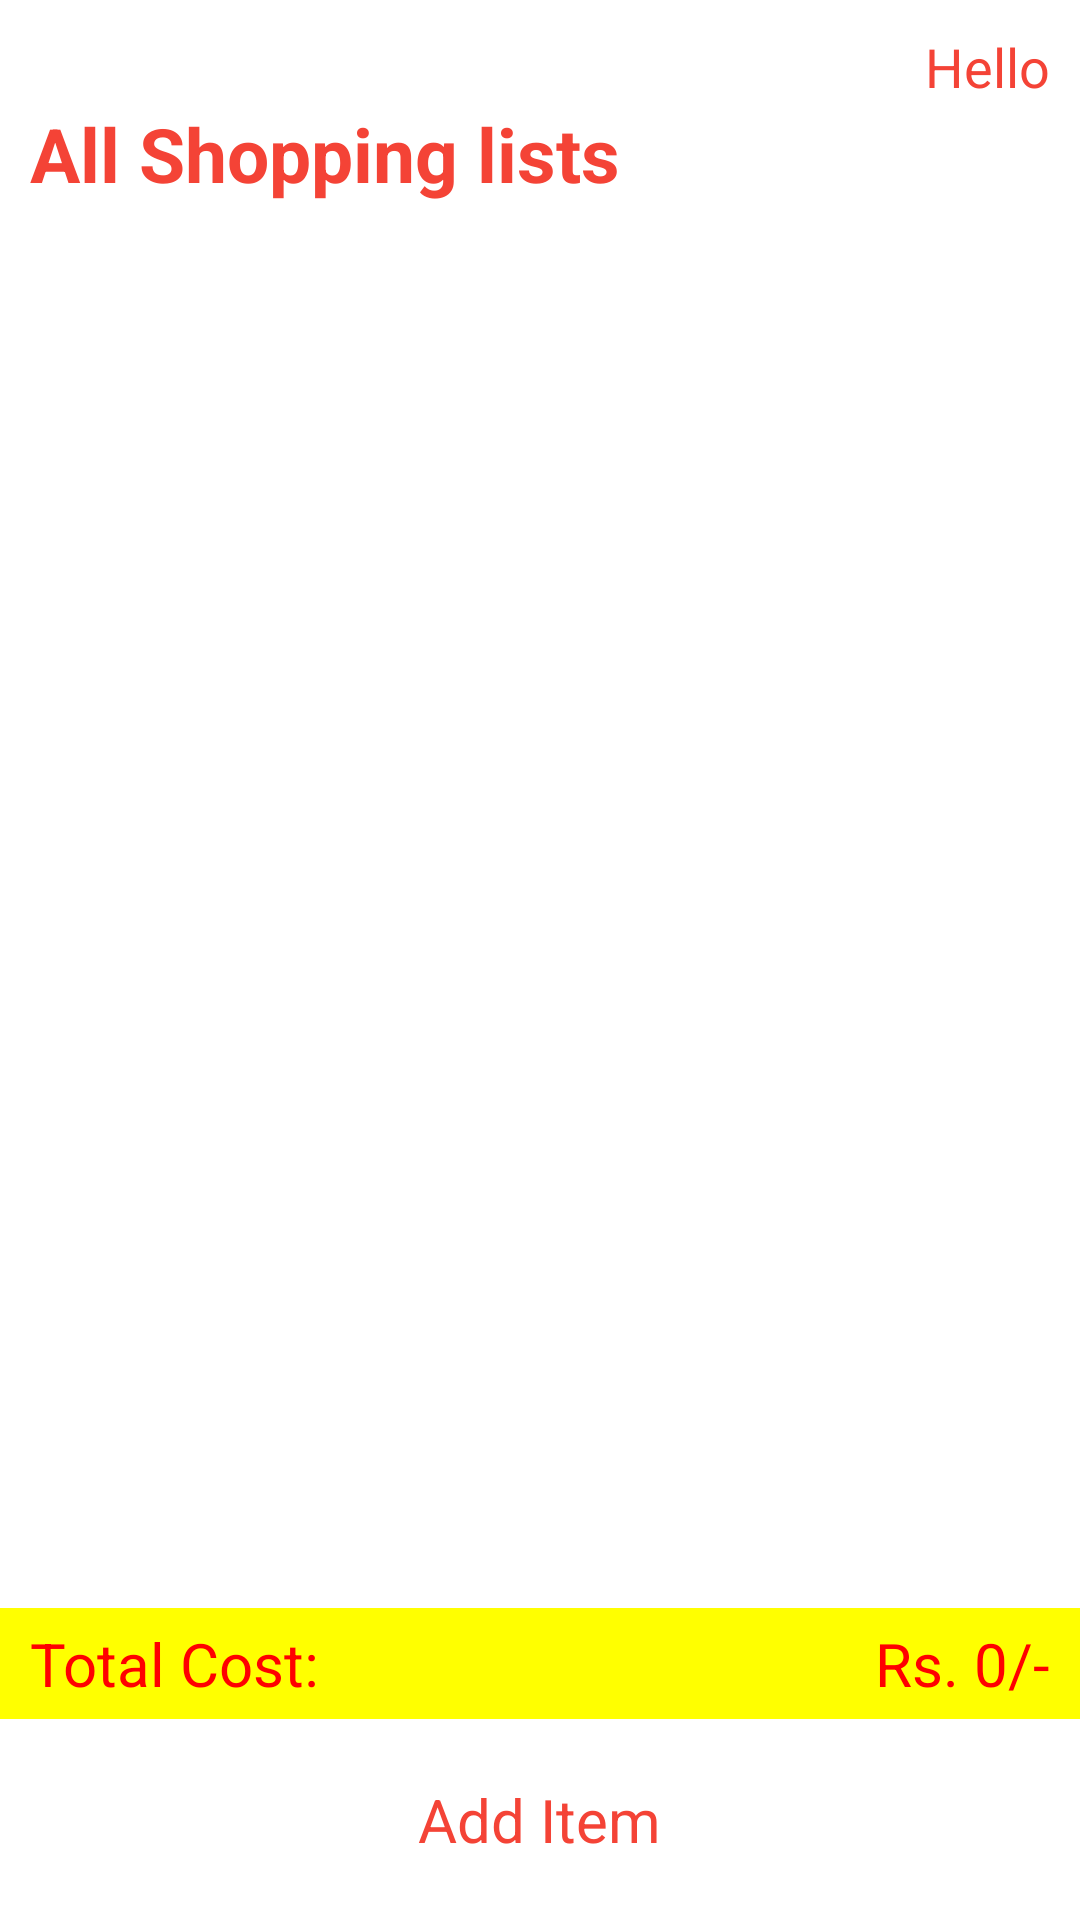

Here is an Android app screen rendered from its layout file. Give the layout XML and the strings, colors and styles it references.
<!-- AndroidManifest.xml: application theme Theme.MultiShoppingList -->
<!-- res/layout/fragment_offline.xml -->
<?xml version="1.0" encoding="utf-8"?>
<LinearLayout xmlns:android="http://schemas.android.com/apk/res/android"
    xmlns:tools="http://schemas.android.com/tools"
    android:layout_width="match_parent"
    android:layout_height="match_parent"
    android:orientation="vertical"
    tools:context=".fragments.OfflineFragment">

    <TextView
        android:id="@+id/hello"
        android:layout_width="wrap_content"
        android:layout_height="wrap_content"
        android:text="Hello"
        android:layout_marginEnd="10dp"
        android:layout_marginTop="10dp"
        android:layout_gravity="end"
        android:textColor="@color/purple_700"
        android:textSize="18sp"/>

    <TextView
        android:layout_width="wrap_content"
        android:layout_height="wrap_content"
        android:text="All Shopping lists"
        android:textStyle="bold"
        android:textColor="@color/purple_500"
        android:textSize="25sp"
        android:layout_marginStart="10dp"
        tools:ignore="MissingPrefix" />


    <LinearLayout
        android:layout_width="match_parent"
        android:layout_height="match_parent"
        android:orientation="vertical">

        <androidx.recyclerview.widget.RecyclerView
            android:layout_width="match_parent"
            android:layout_height="match_parent"
            android:id="@+id/offlineRecycler"
            tools:listitem="@layout/sh_item"
            android:layout_weight="1"/>

        <LinearLayout
            android:layout_width="match_parent"
            android:layout_height="wrap_content"
            android:orientation="horizontal"
            android:background="#FFFF00"
            android:gravity="end"
            android:paddingVertical="5dp">

            <TextView
                android:layout_width="wrap_content"
                android:layout_height="match_parent"
                android:text="Total Cost: "
                android:textColor="#FF0000"
                android:layout_marginStart="10dp"
                android:textSize="20sp"
                android:layout_weight="1"/>

            <TextView
                android:layout_width="wrap_content"
                android:layout_height="match_parent"
                android:text="Rs. "
                android:textSize="20sp"
                android:textColor="#FF0000" />
            <TextView
                android:id="@+id/totalCost"
                android:layout_width="wrap_content"
                android:layout_height="match_parent"
                android:text="0"
                android:textSize="20sp"
                android:textColor="#FF0000" />
            <TextView
                android:layout_width="wrap_content"
                android:layout_height="match_parent"
                android:text="/-"
                android:textColor="#FF0000"
                android:textSize="20sp"
                android:layout_marginEnd="10dp" />
        </LinearLayout>


        <TextView
            android:layout_width="wrap_content"
            android:layout_height="wrap_content"
            android:text="Add Item"
            android:drawablePadding="10dp"
            android:id="@+id/addItemDialog"
            android:layout_gravity="center"
            android:textColor="@color/purple_500"
            android:textSize="20sp"
            android:drawableLeft="@drawable/ic_add_black_24dp"
            android:textAlignment="center"
            android:layout_margin="20dp"/>

    </LinearLayout>

</LinearLayout>
<!-- res/layout/sh_item.xml (included above) -->
<?xml version="1.0" encoding="utf-8"?>
<androidx.cardview.widget.CardView
    xmlns:android="http://schemas.android.com/apk/res/android"
    xmlns:app="http://schemas.android.com/apk/res-auto"
    xmlns:tools="http://schemas.android.com/tools"
    android:layout_width="match_parent"
    app:cardUseCompatPadding="true"
    app:cardElevation="5dp"
    app:cardCornerRadius="10dp"
    app:contentPadding="10dp"
    android:layout_height="wrap_content">

    <LinearLayout
        android:layout_width="match_parent"
        android:layout_height="match_parent"
        android:orientation="horizontal"
        android:weightSum="100">

        <RelativeLayout
            android:id="@+id/relLeft"
            android:layout_width="match_parent"
            android:layout_height="wrap_content"
            android:layout_marginStart="5dp"
            android:layout_weight="100">

            <TextView
                android:id="@+id/itemName"
                android:layout_width="match_parent"
                android:layout_height="wrap_content"
                android:layout_weight="1"
                android:textColor="@android:color/black"
                android:textSize="20sp"
                tools:text="Title" />

            <TextView
                android:id="@+id/itemDescription"
                android:layout_width="match_parent"
                android:layout_height="wrap_content"
                android:layout_below="@id/itemName"
                android:alpha="0.5"
                android:textColor="@android:color/black"
                tools:text="Description" />

            <LinearLayout
                android:id="@+id/linearlayout"
                android:layout_width="match_parent"
                android:layout_height="wrap_content"
                android:layout_below="@id/itemDescription"
                android:orientation="horizontal">

                <TextView
                    android:id="@+id/textQuantity"
                    android:layout_width="wrap_content"
                    android:layout_height="wrap_content"
                    tools:text="Quantity: " />

                <TextView
                    android:id="@+id/itemQuantity"
                    android:layout_width="wrap_content"
                    android:layout_height="wrap_content"
                    android:text="0" />
            </LinearLayout>
        </RelativeLayout>

        <LinearLayout
            android:layout_width="wrap_content"
            android:layout_height="match_parent"
            android:layout_marginEnd="25dp"
            android:gravity="start"
            android:orientation="vertical">

            <TextView
                android:layout_width="wrap_content"
                android:layout_height="wrap_content"
                android:layout_gravity="start"
                android:text="Price"
                android:textColor="#FF0000" />

            <LinearLayout
                android:layout_width="wrap_content"
                android:layout_height="wrap_content"
                android:layout_gravity="start"
                android:orientation="horizontal">

                <TextView
                    android:layout_width="wrap_content"
                    android:layout_height="wrap_content"
                    android:text="NPR. " />

                <TextView
                    android:id="@+id/itemPrice"
                    android:layout_width="wrap_content"
                    android:layout_height="wrap_content"
                    android:text="0" />

                <TextView
                    android:layout_width="wrap_content"
                    android:layout_height="wrap_content"
                    android:text="/-" />
            </LinearLayout>
        </LinearLayout>

        <LinearLayout
            android:layout_width="wrap_content"
            android:layout_height="wrap_content"
            android:orientation="vertical"
            android:layout_marginStart="25dp">

            <ImageView
                android:id="@+id/shOption"
                android:layout_width="25dp"
                android:layout_height="25dp"
                android:layout_gravity="center"
                android:layout_marginBottom="15dp"
                android:background="@drawable/more"
                android:backgroundTint="@color/purple_700" />

            <com.google.android.material.checkbox.MaterialCheckBox
                android:id="@+id/itemCheckbox"
                android:layout_width="30dp"
                android:layout_height="25dp"
                tools:ignore="UseSwitchCompatOrMaterialXml" />

            
        </LinearLayout>

    </LinearLayout>

</androidx.cardview.widget.CardView>
<!-- resources referenced by this layout -->
<resources>
  <color name="purple_500">#F44336</color>
  <color name="purple_700">#F44336</color>
  <style name="Theme.MultiShoppingList" parent="Theme.MaterialComponents.DayNight.NoActionBar">
          
          <item name="colorPrimary">@color/purple_500</item>
          <item name="colorPrimaryVariant">@color/purple_700</item>
          <item name="colorOnPrimary">@color/white</item>
          
          <item name="colorSecondary">@color/teal_200</item>
          <item name="colorSecondaryVariant">@color/teal_700</item>
          <item name="colorOnSecondary">@color/black</item>
          
          <item name="android:statusBarColor" tools:targetApi="l">?attr/colorPrimaryVariant</item>
          
      </style>
  <color name="white">#FFFFFFFF</color>
  <color name="teal_200">#078379</color>
  <color name="teal_700">#FF018786</color>
  <color name="black">#FF000000</color>
</resources>
